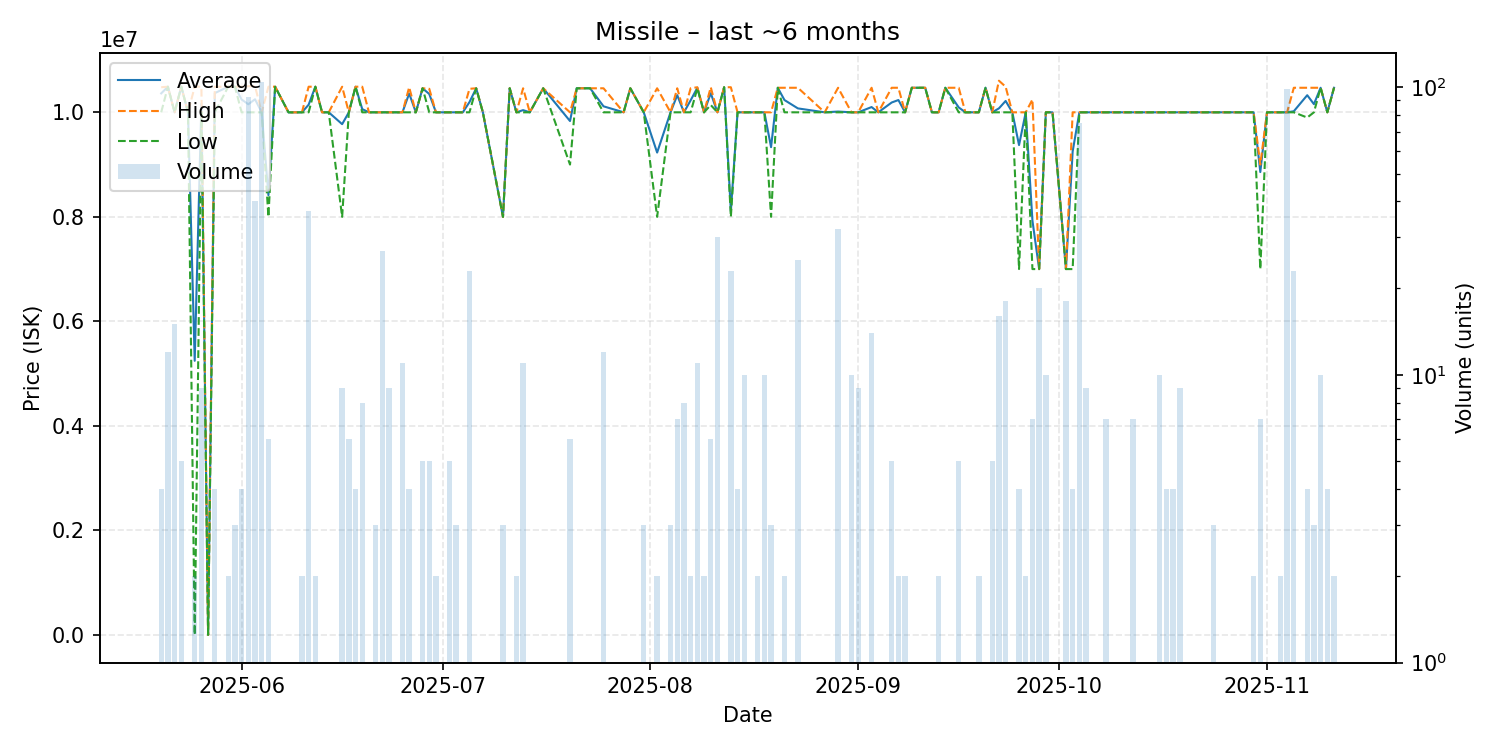

The data file committed next to this chart (first rows):
date, average, highest, lowest, order_count, volume
2025-05-20, 10362500, 10480000, 10000000, 4, 4
2025-05-21, 10490000, 10490000, 10490000, 3, 12
2025-05-22, 10000000, 10000000, 10000000, 3, 15
2025-05-23, 10490000, 10490000, 10490000, 1, 5
2025-05-24, 10000000, 10000000, 10000000, 1, 1
2025-05-25, 5245000, 10490000, 0.01, 2, 2
2025-05-26, 10163333, 10490000, 10000000, 2, 9
2025-05-27, 0.01, 0.01, 0.01, 1, 1
2025-05-28, 10367500, 10490000, 10000000, 2, 4
2025-05-30, 10490000, 10490000, 10490000, 2, 2
2025-05-31, 10490000, 10490000, 10490000, 3, 3
2025-06-01, 10245000, 10490000, 10000000, 2, 4
2025-06-02, 10154239, 10500000, 10000000, 11, 92
2025-06-03, 10249500, 10500000, 9999000, 2, 40
2025-06-04, 10000000, 10000000, 10000000, 13, 104
2025-06-05, 8415000, 10490000, 8000000, 2, 6
2025-06-06, 10490000, 10490000, 10490000, 1, 1
2025-06-08, 9999000, 9999000, 9999000, 1, 1
2025-06-09, 10000000, 10000000, 10000000, 1, 1
2025-06-10, 10000000, 10000000, 10000000, 2, 2
2025-06-11, 10145946, 10490000, 10000000, 7, 37
2025-06-12, 10490000, 10490000, 10490000, 2, 2
2025-06-13, 10000000, 10000000, 10000000, 1, 1
2025-06-14, 10000000, 10000000, 10000000, 1, 1
2025-06-16, 9773333, 10490000, 8000000, 4, 9
2025-06-17, 10000000, 10000000, 10000000, 2, 6
2025-06-18, 10490000, 10490000, 10490000, 1, 4
2025-06-19, 10061250, 10490000, 10000000, 3, 8
2025-06-20, 10000000, 10000000, 10000000, 1, 1
2025-06-21, 10000000, 10000000, 10000000, 2, 3
2025-06-22, 10000000, 10000000, 10000000, 4, 27
2025-06-23, 10000000, 10000000, 10000000, 1, 9
2025-06-25, 10000000, 10000000, 10000000, 2, 11
2025-06-26, 10360000, 10480000, 10000000, 3, 4
2025-06-27, 10000000, 10000000, 10000000, 1, 1
2025-06-28, 10460000, 10460000, 10460000, 1, 5
2025-06-29, 10350000, 10450000, 10000000, 4, 5
2025-06-30, 10000000, 10000000, 10000000, 1, 2
2025-07-02, 10000000, 10000000, 10000000, 1, 5
2025-07-03, 10000000, 10000000, 10000000, 1, 3
2025-07-04, 10000000, 10000000, 10000000, 1, 1
2025-07-05, 10195652, 10450000, 10000000, 3, 23
2025-07-06, 10460000, 10460000, 10460000, 1, 1
2025-07-07, 10000000, 10000000, 10000000, 1, 1
2025-07-10, 8000000, 8000000, 8000000, 1, 3
2025-07-11, 10460000, 10460000, 10460000, 1, 1
2025-07-12, 10000000, 10000000, 10000000, 2, 2
2025-07-13, 10041818, 10460000, 10000000, 5, 11
2025-07-14, 10000000, 10000000, 10000000, 1, 1
2025-07-16, 10460000, 10460000, 10460000, 1, 1
2025-07-20, 9833333, 10000000, 9000000, 2, 6
2025-07-21, 10460000, 10460000, 10460000, 1, 1
2025-07-23, 10460000, 10460000, 10460000, 1, 1
2025-07-25, 10114917, 10460000, 10000000, 4, 12
2025-07-28, 10000000, 10000000, 10000000, 1, 1
2025-07-29, 10460000, 10460000, 10460000, 1, 1
2025-07-31, 10000000, 10000000, 10000000, 3, 3
2025-08-02, 9230000, 10460000, 8000000, 2, 2
2025-08-04, 10000000, 10000000, 10000000, 1, 3
2025-08-05, 10328571, 10460000, 10000000, 3, 7
... 78 more rows
